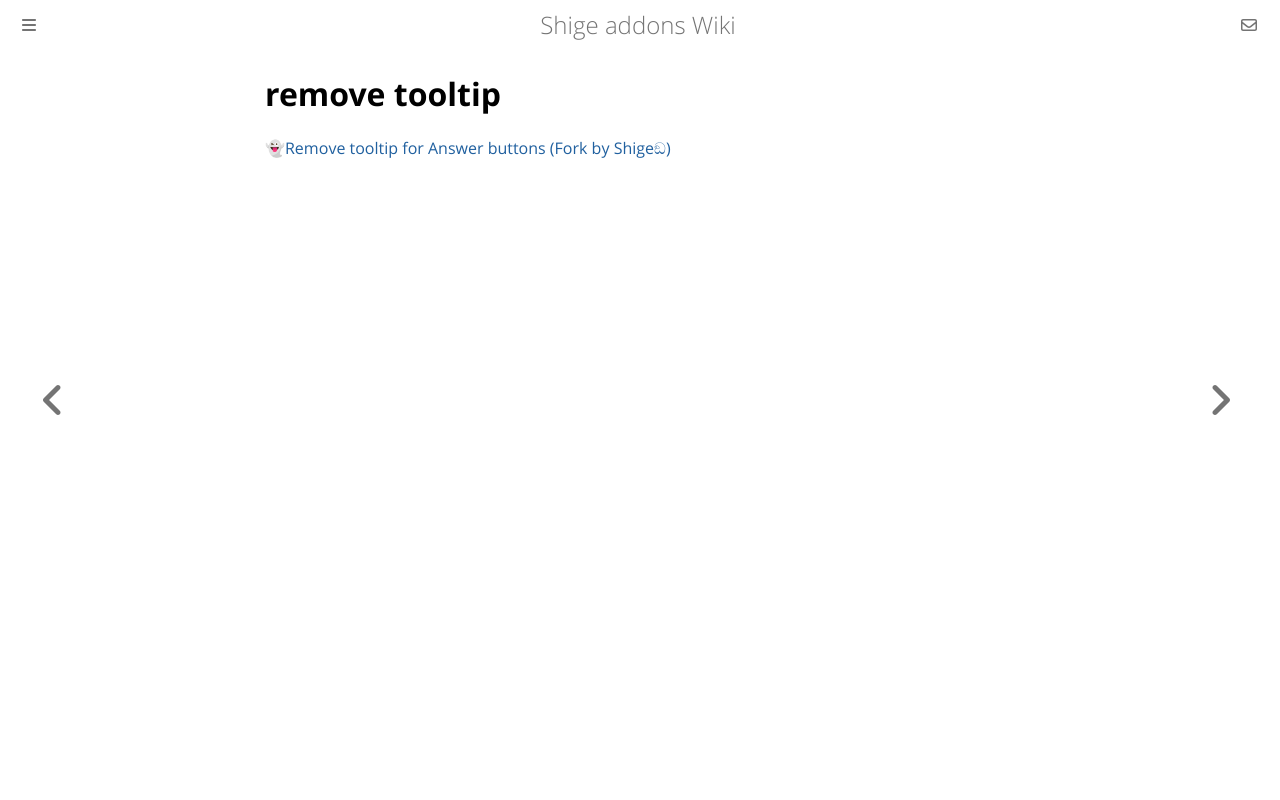

repository: shigeyukey/shige-addons-wiki · page: remove-tooltip.html · generator: mdbook

# remove tooltip

[👻Remove tooltip for Answer buttons (Fork by Shigeඞ)](https://ankiweb.net/shared/info/1845966780)
